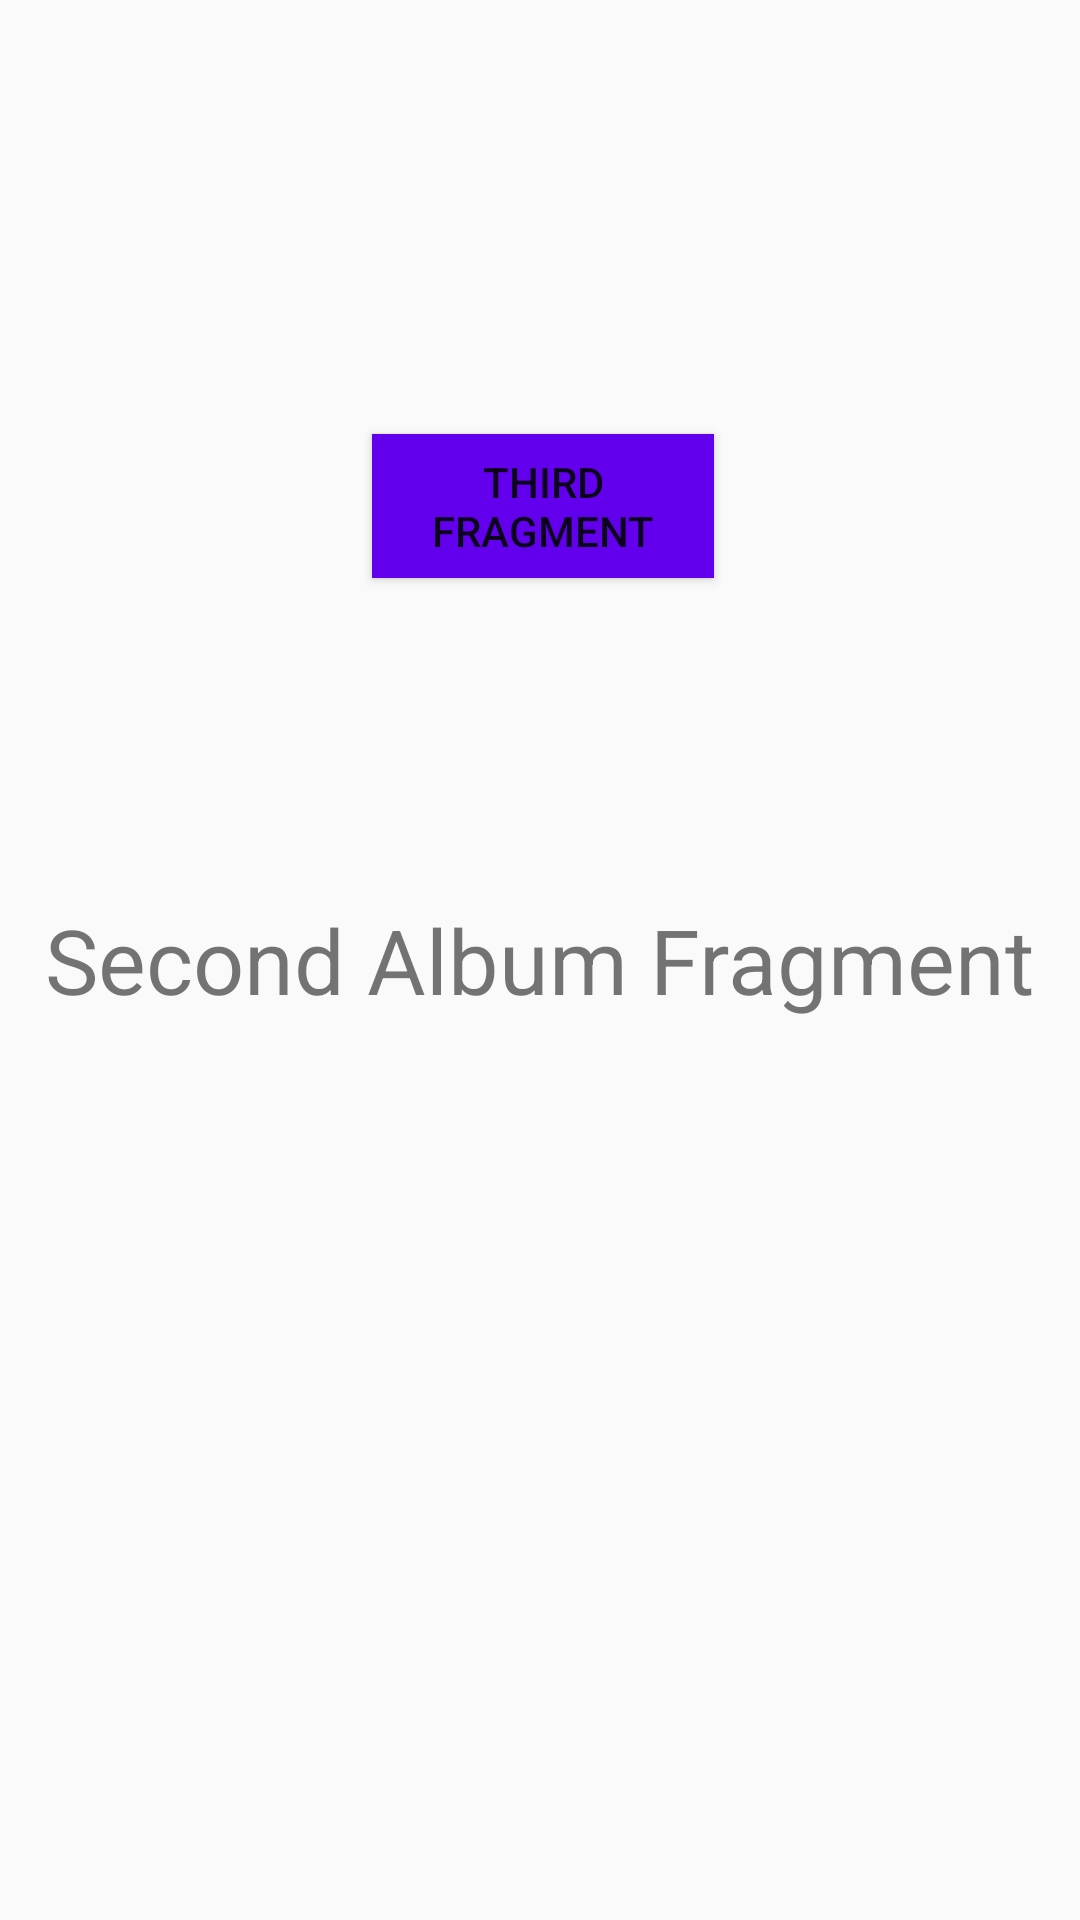

This screen was rendered from an Android layout file. Write that file and the resources it references.
<!-- AndroidManifest.xml: application theme App.Theme -->
<!-- res/layout/fragment_second_album.xml -->
<?xml version="1.0" encoding="utf-8"?>
<RelativeLayout
    xmlns:android="http://schemas.android.com/apk/res/android"
    xmlns:tools="http://schemas.android.com/tools"
    android:layout_width="match_parent"
    android:layout_height="match_parent"
    tools:context=".SecondAlbumFragment">

    <TextView
        android:id="@+id/txtView"
        android:layout_width="wrap_content"
        android:layout_height="wrap_content"
        android:text="Second Album Fragment"
        android:textSize="30dp"
        android:layout_centerInParent="true"/>

    <Button
        android:id="@+id/btnOpenThird"
        android:layout_width="wrap_content"
        android:layout_height="wrap_content"
        android:layout_above="@+id/txtView"
        android:layout_alignParentEnd="true"
        android:layout_alignParentRight="true"
        android:layout_marginStart="124dp"
        android:layout_marginLeft="124dp"
        android:layout_marginEnd="122dp"
        android:layout_marginRight="122dp"
        android:layout_marginBottom="107dp"
        android:layout_centerVertical="true"
        android:background="@color/design_default_color_primary"
        android:text="Third Fragment" />
</RelativeLayout>
<!-- resources referenced by this layout -->
<resources>
  <style name="App.Theme" parent="Theme.AppCompat.Light.DarkActionBar">
          
          <item name="colorPrimary">@color/black</item>
          <item name="colorPrimaryDark">#28262C</item>
          <item name="colorAccent">@color/white</item>
      </style>
  <color name="black">#FF000000</color>
  <color name="white">#FFFFFFFF</color>
</resources>
